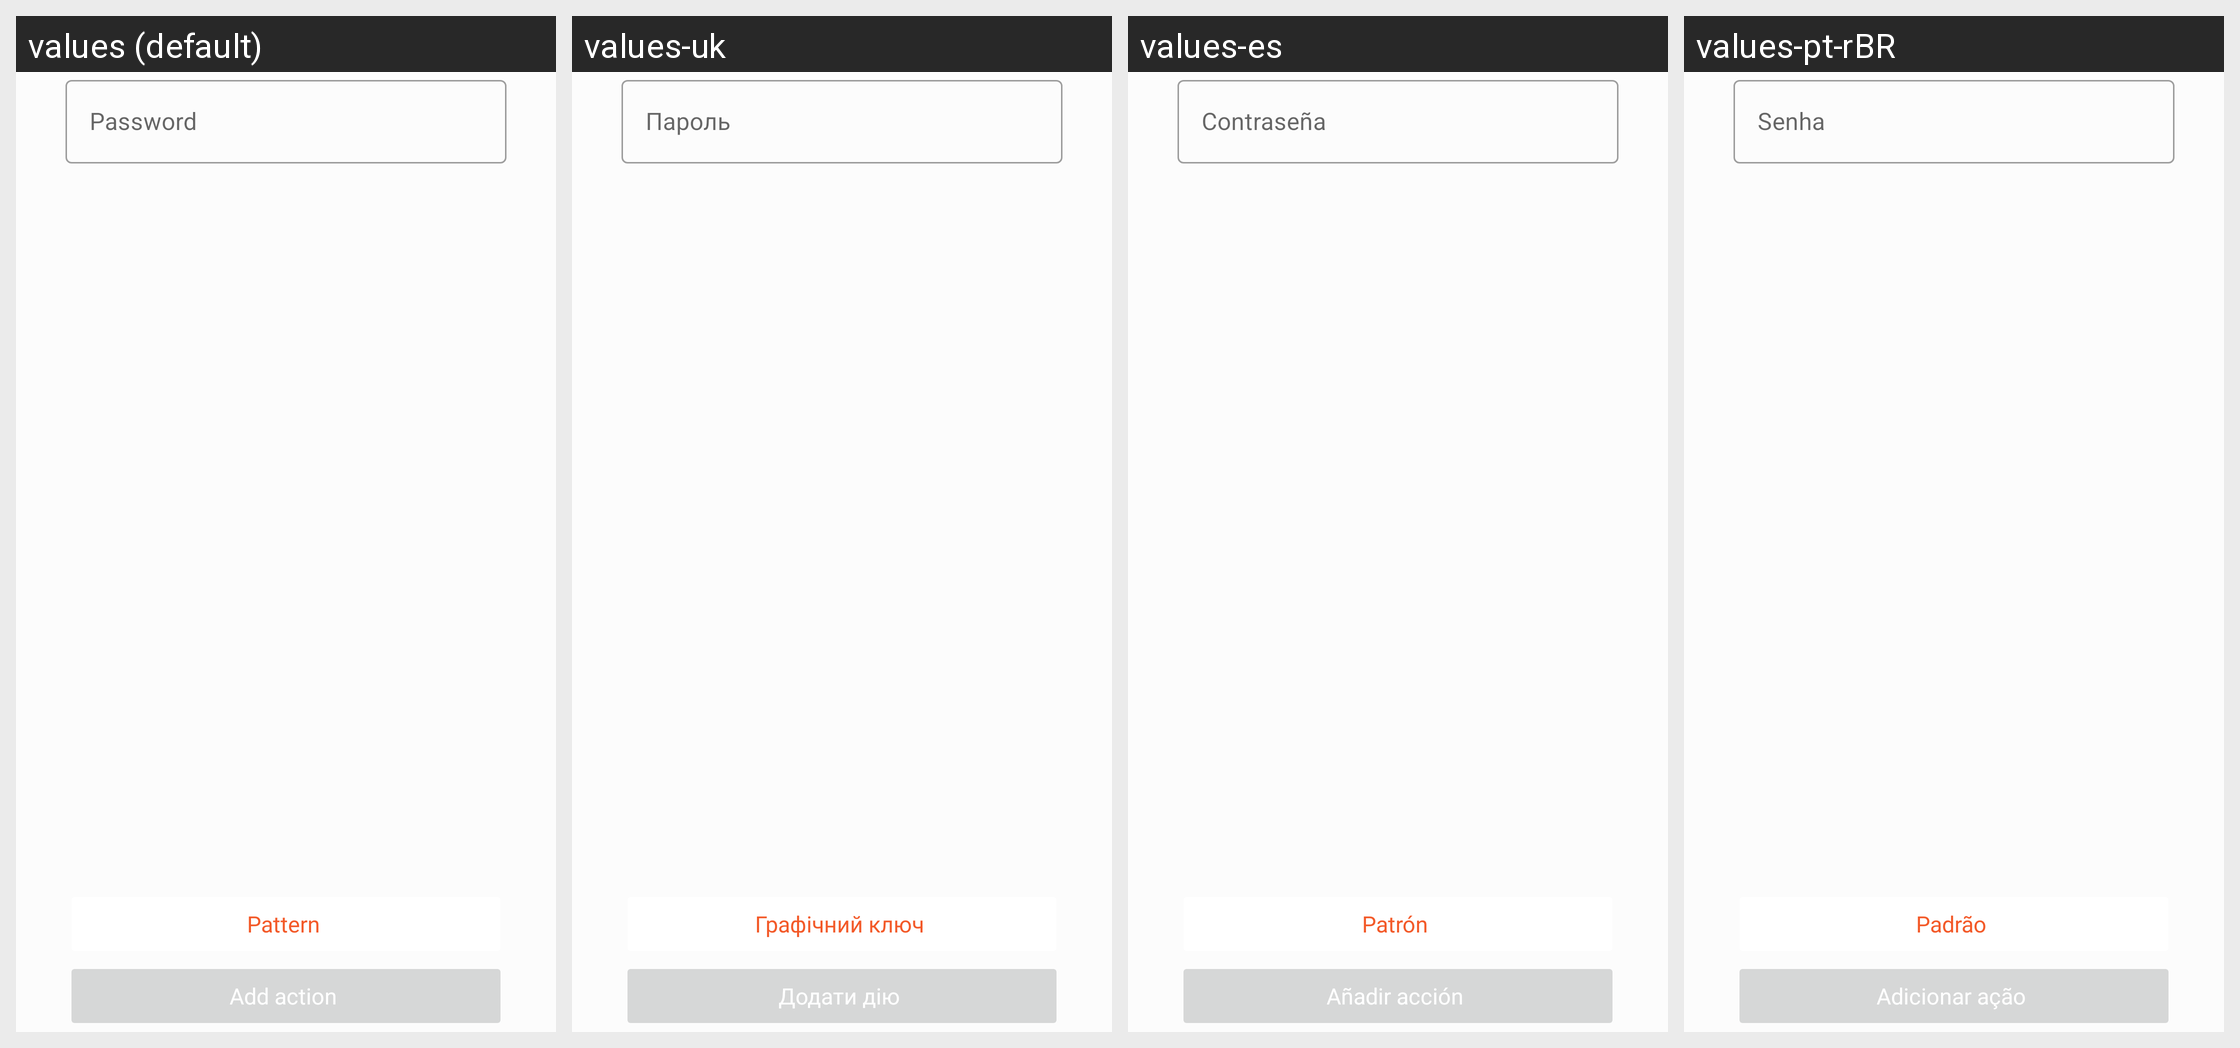

For this localized Android screen grid, give each drawn string resource with its value in every locale shown.
Android screen res/layout/decrypt_layout.xml rendered under 4 locales, left to right: values (default), values-uk, values-es, values-pt-rBR. Device: Nexus 5 (rendered at 1080×1920; each locale shown at half size, 540×960, under a caption strip naming it); theme Theme.OrangeFox.
Other locales in the repository, not shown: values-ar, values-de, values-el, values-fr, values-he, values-it, values-pl, values-pt, values-ru, values-ta, values-th, values-ur, values-ur-rIN, values-zh, values-zh-rCN, values-zh-rTW.
Strings drawn on this screen, with the default value and each locale's value (text and hints the layout hard-codes, and strings that could not be matched under every locale, appear in the picture but are not listed):

script_decrypt_text
  values: Password
  values-uk: Пароль
  values-es: Contraseña
  values-pt-rBR: Senha

script_decrypt_pattern
  values: Pattern
  values-uk: Графічний ключ
  values-es: Patrón
  values-pt-rBR: Padrão

script_add_title
  values: Add action
  values-uk: Додати дію
  values-es: Añadir acción
  values-pt-rBR: Adicionar ação
